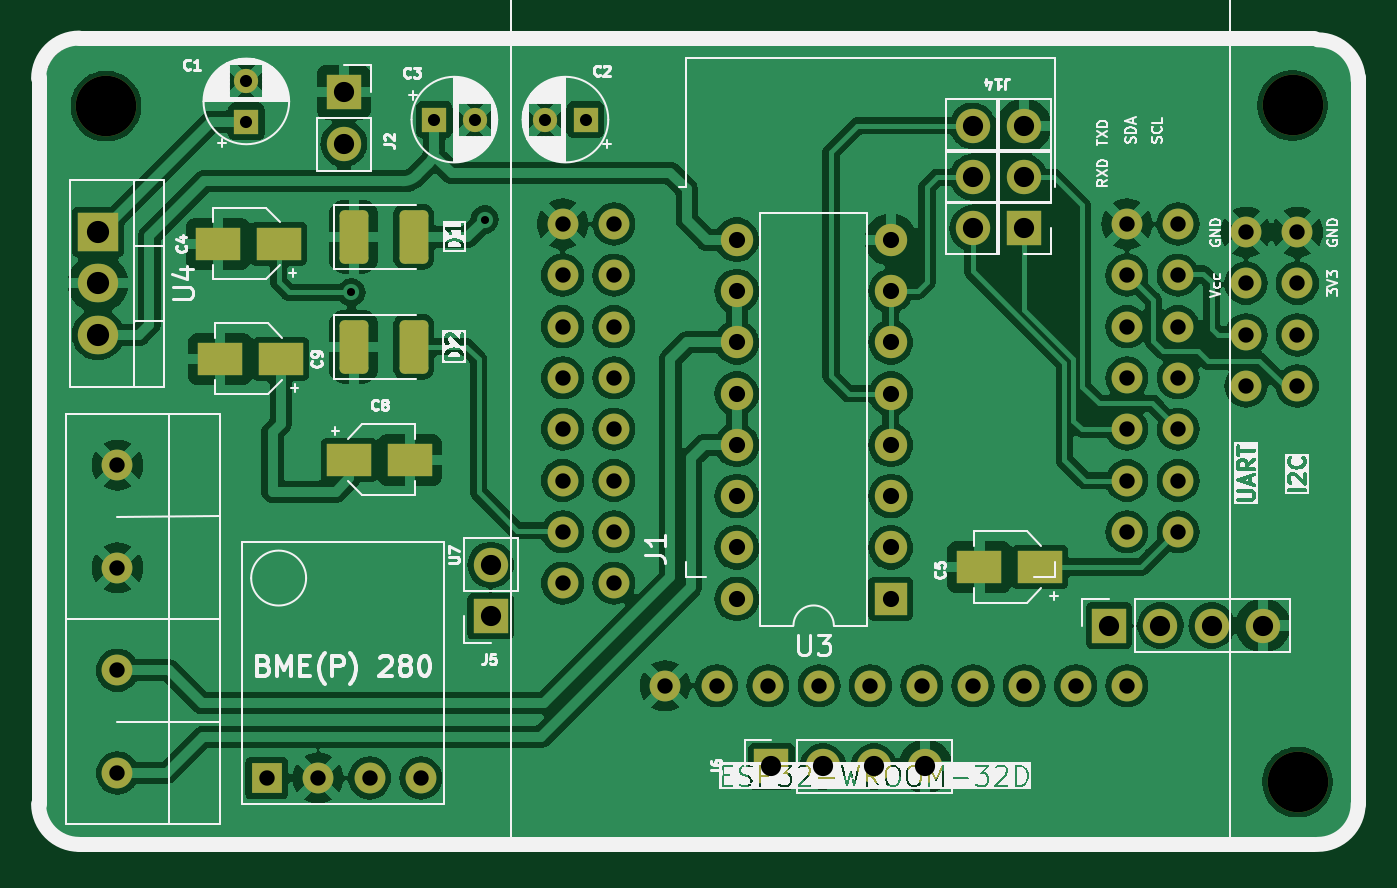
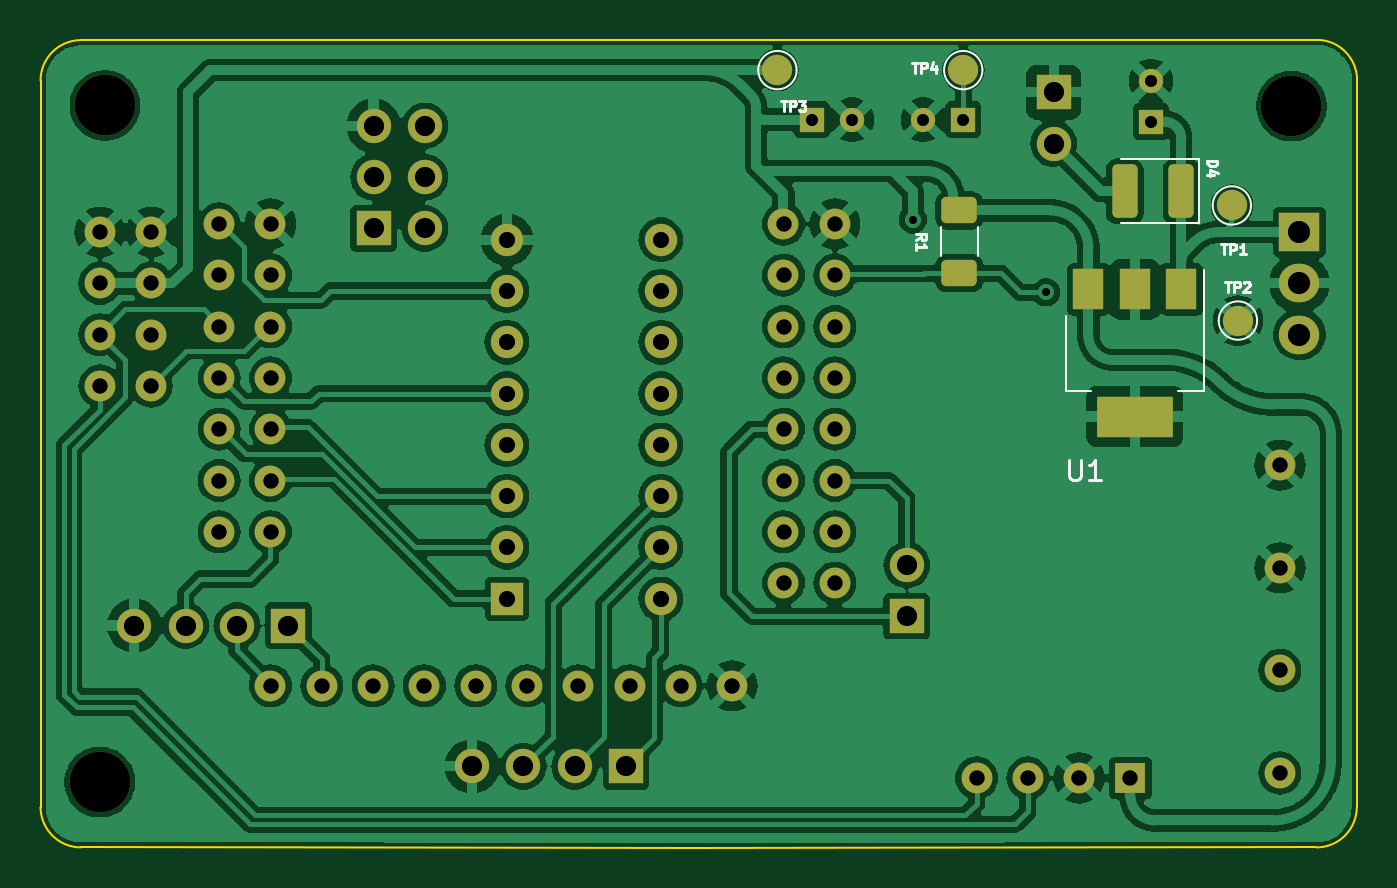
Circuit board: 11 layer files. Board 65.2 x 40.0 mm.
- bottom_copper: esp32-node-board-40x65_telemetry-B_Cu.gbr (188188 bytes)
- bottom_mask: esp32-node-board-40x65_telemetry-B_Mask.gbr (5036 bytes)
- paste: esp32-node-board-40x65_telemetry-B_Paste.gbr (1554 bytes)
- bottom_silk: esp32-node-board-40x65_telemetry-B_Silkscreen.gbr (7719 bytes)
- outline: esp32-node-board-40x65_telemetry-Edge_Cuts.gbr (1054 bytes)
- top_copper: esp32-node-board-40x65_telemetry-F_Cu.gbr (178710 bytes)
- top_mask: esp32-node-board-40x65_telemetry-F_Mask.gbr (4859 bytes)
- paste: esp32-node-board-40x65_telemetry-F_Paste.gbr (1560 bytes)
- top_silk: esp32-node-board-40x65_telemetry-F_Silkscreen.gbr (103558 bytes)
- drill: esp32-node-board-40x65_telemetry-NPTH.drl (378 bytes)
- drill: esp32-node-board-40x65_telemetry-PTH.drl (2191 bytes)

=== bottom_copper: esp32-node-board-40x65_telemetry-B_Cu.gbr (188188 bytes, source omitted) ===
=== bottom_mask: esp32-node-board-40x65_telemetry-B_Mask.gbr ===
%TF.GenerationSoftware,KiCad,Pcbnew,8.0.4*%
%TF.CreationDate,2024-07-25T22:39:38-04:00*%
%TF.ProjectId,esp32-node-board-40x65_telemetry,65737033-322d-46e6-9f64-652d626f6172,rev?*%
%TF.SameCoordinates,Original*%
%TF.FileFunction,Soldermask,Bot*%
%TF.FilePolarity,Negative*%
%FSLAX46Y46*%
G04 Gerber Fmt 4.6, Leading zero omitted, Abs format (unit mm)*
G04 Created by KiCad (PCBNEW 8.0.4) date 2024-07-25 22:39:38*
%MOMM*%
%LPD*%
G01*
G04 APERTURE LIST*
G04 Aperture macros list*
%AMRoundRect*
0 Rectangle with rounded corners*
0 $1 Rounding radius*
0 $2 $3 $4 $5 $6 $7 $8 $9 X,Y pos of 4 corners*
0 Add a 4 corners polygon primitive as box body*
4,1,4,$2,$3,$4,$5,$6,$7,$8,$9,$2,$3,0*
0 Add four circle primitives for the rounded corners*
1,1,$1+$1,$2,$3*
1,1,$1+$1,$4,$5*
1,1,$1+$1,$6,$7*
1,1,$1+$1,$8,$9*
0 Add four rect primitives between the rounded corners*
20,1,$1+$1,$2,$3,$4,$5,0*
20,1,$1+$1,$4,$5,$6,$7,0*
20,1,$1+$1,$6,$7,$8,$9,0*
20,1,$1+$1,$8,$9,$2,$3,0*%
G04 Aperture macros list end*
%ADD10R,1.200000X1.200000*%
%ADD11C,1.200000*%
%ADD12C,3.000000*%
%ADD13C,1.524000*%
%ADD14R,1.700000X1.700000*%
%ADD15O,1.700000X1.700000*%
%ADD16R,1.600000X1.600000*%
%ADD17O,1.600000X1.600000*%
%ADD18R,1.524000X1.524000*%
%ADD19R,2.000000X1.905000*%
%ADD20O,2.000000X1.905000*%
%ADD21C,1.500000*%
%ADD22RoundRect,0.250000X-0.625000X0.400000X-0.625000X-0.400000X0.625000X-0.400000X0.625000X0.400000X0*%
%ADD23RoundRect,0.250000X-0.375000X-1.075000X0.375000X-1.075000X0.375000X1.075000X-0.375000X1.075000X0*%
%ADD24R,1.500000X2.000000*%
%ADD25R,3.800000X2.000000*%
G04 APERTURE END LIST*
D10*
%TO.C,C2*%
X107000000Y-44200000D03*
D11*
X105000000Y-44200000D03*
%TD*%
D12*
%TO.C,H1*%
X142000000Y-43500000D03*
%TD*%
%TO.C,H2*%
X83250000Y-43530000D03*
%TD*%
D13*
%TO.C,J9*%
X83820000Y-61310000D03*
X83820000Y-66390000D03*
%TD*%
%TO.C,J1*%
X105860000Y-67150000D03*
X108400000Y-67150000D03*
X105860000Y-49370000D03*
X108400000Y-49370000D03*
X105860000Y-51910000D03*
X108400000Y-51910000D03*
X105860000Y-54450000D03*
X108400000Y-54450000D03*
X105860000Y-56990000D03*
X108400000Y-56990000D03*
X105860000Y-59530000D03*
X108400000Y-59530000D03*
X105860000Y-62070000D03*
X108400000Y-62070000D03*
X105860000Y-64610000D03*
X108400000Y-64610000D03*
X110940000Y-72230000D03*
X113480000Y-72230000D03*
X116020000Y-72230000D03*
X118560000Y-72230000D03*
X121100000Y-72230000D03*
X123640000Y-72230000D03*
X126180000Y-72230000D03*
X128720000Y-72230000D03*
X131260000Y-72230000D03*
X133800000Y-72230000D03*
X136340000Y-64610000D03*
X133800000Y-64610000D03*
X136340000Y-62070000D03*
X133800000Y-62070000D03*
X136340000Y-59530000D03*
X133800000Y-59530000D03*
X136340000Y-56990000D03*
X133800000Y-56990000D03*
X136340000Y-54450000D03*
X133800000Y-54450000D03*
X136340000Y-51910000D03*
X133800000Y-51910000D03*
X136340000Y-49370000D03*
X133800000Y-49370000D03*
%TD*%
D14*
%TO.C,J2*%
X95025000Y-42850000D03*
D15*
X95025000Y-45390000D03*
%TD*%
D14*
%TO.C,J6*%
X116200000Y-76225000D03*
D15*
X118740000Y-76225000D03*
X121280000Y-76225000D03*
X123820000Y-76225000D03*
%TD*%
D16*
%TO.C,U3*%
X122100000Y-67925000D03*
D17*
X122100000Y-65385000D03*
X122100000Y-62845000D03*
X122100000Y-60305000D03*
X122100000Y-57765000D03*
X122100000Y-55225000D03*
X122100000Y-52685000D03*
X122100000Y-50145000D03*
X114480000Y-50145000D03*
X114480000Y-52685000D03*
X114480000Y-55225000D03*
X114480000Y-57765000D03*
X114480000Y-60305000D03*
X114480000Y-62845000D03*
X114480000Y-65385000D03*
X114480000Y-67925000D03*
%TD*%
D14*
%TO.C,J10*%
X132920000Y-69250000D03*
D15*
X135460000Y-69250000D03*
X138000000Y-69250000D03*
X140540000Y-69250000D03*
%TD*%
D10*
%TO.C,C3*%
X99500000Y-44200000D03*
D11*
X101500000Y-44200000D03*
%TD*%
D14*
%TO.C,J5*%
X102300000Y-68790000D03*
D15*
X102300000Y-66250000D03*
%TD*%
D14*
%TO.C,J14*%
X128700000Y-49590000D03*
D15*
X128700000Y-47050000D03*
X128700000Y-44510000D03*
X126160000Y-49590000D03*
X126160000Y-47050000D03*
X126160000Y-44510000D03*
%TD*%
D13*
%TO.C,J3*%
X139700000Y-52310000D03*
X139700000Y-49770000D03*
X139700000Y-57390000D03*
X139700000Y-54850000D03*
%TD*%
D10*
%TO.C,C1*%
X90200000Y-44300000D03*
D11*
X90200000Y-42300000D03*
%TD*%
D18*
%TO.C,U7*%
X91220000Y-76800000D03*
D13*
X93760000Y-76800000D03*
X96300000Y-76800000D03*
X98840000Y-76800000D03*
%TD*%
D19*
%TO.C,U4*%
X82855000Y-49770000D03*
D20*
X82855000Y-52310000D03*
X82855000Y-54850000D03*
%TD*%
D13*
%TO.C,J4*%
X142240000Y-49770000D03*
X142240000Y-57390000D03*
X142240000Y-54850000D03*
X142240000Y-52310000D03*
%TD*%
D12*
%TO.C,H4*%
X142250000Y-77000000D03*
%TD*%
D13*
%TO.C,J8*%
X83820000Y-71470000D03*
X83820000Y-76550000D03*
%TD*%
D21*
%TO.C,TP4*%
X99500000Y-41750000D03*
%TD*%
%TO.C,TP3*%
X108700000Y-41750000D03*
%TD*%
D22*
%TO.C,R1*%
X99700000Y-48700000D03*
X99700000Y-51800000D03*
%TD*%
D23*
%TO.C,D4*%
X88700000Y-47750000D03*
X91500000Y-47750000D03*
%TD*%
D21*
%TO.C,TP1*%
X86200000Y-48450000D03*
%TD*%
%TO.C,TP2*%
X85900000Y-54150000D03*
%TD*%
D24*
%TO.C,U1*%
X88700000Y-52600000D03*
X91000000Y-52600000D03*
D25*
X91000000Y-58900000D03*
D24*
X93300000Y-52600000D03*
%TD*%
M02*

=== paste: esp32-node-board-40x65_telemetry-B_Paste.gbr (1554 bytes, source withheld) ===
=== bottom_silk: esp32-node-board-40x65_telemetry-B_Silkscreen.gbr (7719 bytes, source omitted) ===
=== outline: esp32-node-board-40x65_telemetry-Edge_Cuts.gbr ===
%TF.GenerationSoftware,KiCad,Pcbnew,8.0.4*%
%TF.CreationDate,2024-07-25T22:39:38-04:00*%
%TF.ProjectId,esp32-node-board-40x65_telemetry,65737033-322d-46e6-9f64-652d626f6172,rev?*%
%TF.SameCoordinates,Original*%
%TF.FileFunction,Profile,NP*%
%FSLAX46Y46*%
G04 Gerber Fmt 4.6, Leading zero omitted, Abs format (unit mm)*
G04 Created by KiCad (PCBNEW 8.0.4) date 2024-07-25 22:39:38*
%MOMM*%
%LPD*%
G01*
G04 APERTURE LIST*
%TA.AperFunction,Profile*%
%ADD10C,0.100000*%
%TD*%
G04 APERTURE END LIST*
D10*
X82014214Y-80235786D02*
X113000000Y-80250000D01*
X80000000Y-42250000D02*
X80014214Y-78235786D01*
X143185786Y-40264214D02*
G75*
G02*
X145185786Y-42264214I14J-1999986D01*
G01*
X113000000Y-80250000D02*
X143185786Y-80235786D01*
X82014214Y-80235786D02*
G75*
G02*
X80014214Y-78235786I-14J1999986D01*
G01*
X145185786Y-42264214D02*
X145185786Y-78235786D01*
X80000000Y-42250000D02*
G75*
G02*
X82000000Y-40250000I2000000J0D01*
G01*
X145185786Y-78235786D02*
G75*
G02*
X143185786Y-80235786I-1999986J-14D01*
G01*
X143185786Y-40264214D02*
X82000000Y-40250000D01*
M02*

=== top_copper: esp32-node-board-40x65_telemetry-F_Cu.gbr (178710 bytes, source omitted) ===
=== top_mask: esp32-node-board-40x65_telemetry-F_Mask.gbr ===
%TF.GenerationSoftware,KiCad,Pcbnew,8.0.4*%
%TF.CreationDate,2024-07-25T22:39:38-04:00*%
%TF.ProjectId,esp32-node-board-40x65_telemetry,65737033-322d-46e6-9f64-652d626f6172,rev?*%
%TF.SameCoordinates,Original*%
%TF.FileFunction,Soldermask,Top*%
%TF.FilePolarity,Negative*%
%FSLAX46Y46*%
G04 Gerber Fmt 4.6, Leading zero omitted, Abs format (unit mm)*
G04 Created by KiCad (PCBNEW 8.0.4) date 2024-07-25 22:39:38*
%MOMM*%
%LPD*%
G01*
G04 APERTURE LIST*
G04 Aperture macros list*
%AMRoundRect*
0 Rectangle with rounded corners*
0 $1 Rounding radius*
0 $2 $3 $4 $5 $6 $7 $8 $9 X,Y pos of 4 corners*
0 Add a 4 corners polygon primitive as box body*
4,1,4,$2,$3,$4,$5,$6,$7,$8,$9,$2,$3,0*
0 Add four circle primitives for the rounded corners*
1,1,$1+$1,$2,$3*
1,1,$1+$1,$4,$5*
1,1,$1+$1,$6,$7*
1,1,$1+$1,$8,$9*
0 Add four rect primitives between the rounded corners*
20,1,$1+$1,$2,$3,$4,$5,0*
20,1,$1+$1,$4,$5,$6,$7,0*
20,1,$1+$1,$6,$7,$8,$9,0*
20,1,$1+$1,$8,$9,$2,$3,0*%
G04 Aperture macros list end*
%ADD10R,1.200000X1.200000*%
%ADD11C,1.200000*%
%ADD12RoundRect,0.250001X-0.462499X-1.074999X0.462499X-1.074999X0.462499X1.074999X-0.462499X1.074999X0*%
%ADD13R,2.200000X1.600000*%
%ADD14C,3.000000*%
%ADD15C,1.524000*%
%ADD16R,1.700000X1.700000*%
%ADD17O,1.700000X1.700000*%
%ADD18R,1.600000X1.600000*%
%ADD19O,1.600000X1.600000*%
%ADD20R,1.524000X1.524000*%
%ADD21R,2.000000X1.905000*%
%ADD22O,2.000000X1.905000*%
G04 APERTURE END LIST*
D10*
%TO.C,C2*%
X107000000Y-44200000D03*
D11*
X105000000Y-44200000D03*
%TD*%
D12*
%TO.C,D2*%
X95512500Y-55450000D03*
X98487500Y-55450000D03*
%TD*%
D13*
%TO.C,C4*%
X91800000Y-50350000D03*
X88800000Y-50350000D03*
%TD*%
D14*
%TO.C,H1*%
X142000000Y-43500000D03*
%TD*%
%TO.C,H2*%
X83250000Y-43530000D03*
%TD*%
D15*
%TO.C,J9*%
X83820000Y-61310000D03*
X83820000Y-66390000D03*
%TD*%
%TO.C,J1*%
X105860000Y-67150000D03*
X108400000Y-67150000D03*
X105860000Y-49370000D03*
X108400000Y-49370000D03*
X105860000Y-51910000D03*
X108400000Y-51910000D03*
X105860000Y-54450000D03*
X108400000Y-54450000D03*
X105860000Y-56990000D03*
X108400000Y-56990000D03*
X105860000Y-59530000D03*
X108400000Y-59530000D03*
X105860000Y-62070000D03*
X108400000Y-62070000D03*
X105860000Y-64610000D03*
X108400000Y-64610000D03*
X110940000Y-72230000D03*
X113480000Y-72230000D03*
X116020000Y-72230000D03*
X118560000Y-72230000D03*
X121100000Y-72230000D03*
X123640000Y-72230000D03*
X126180000Y-72230000D03*
X128720000Y-72230000D03*
X131260000Y-72230000D03*
X133800000Y-72230000D03*
X136340000Y-64610000D03*
X133800000Y-64610000D03*
X136340000Y-62070000D03*
X133800000Y-62070000D03*
X136340000Y-59530000D03*
X133800000Y-59530000D03*
X136340000Y-56990000D03*
X133800000Y-56990000D03*
X136340000Y-54450000D03*
X133800000Y-54450000D03*
X136340000Y-51910000D03*
X133800000Y-51910000D03*
X136340000Y-49370000D03*
X133800000Y-49370000D03*
%TD*%
D13*
%TO.C,C9*%
X91900000Y-56050000D03*
X88900000Y-56050000D03*
%TD*%
D16*
%TO.C,J2*%
X95025000Y-42850000D03*
D17*
X95025000Y-45390000D03*
%TD*%
D16*
%TO.C,J6*%
X116200000Y-76225000D03*
D17*
X118740000Y-76225000D03*
X121280000Y-76225000D03*
X123820000Y-76225000D03*
%TD*%
D18*
%TO.C,U3*%
X122100000Y-67925000D03*
D19*
X122100000Y-65385000D03*
X122100000Y-62845000D03*
X122100000Y-60305000D03*
X122100000Y-57765000D03*
X122100000Y-55225000D03*
X122100000Y-52685000D03*
X122100000Y-50145000D03*
X114480000Y-50145000D03*
X114480000Y-52685000D03*
X114480000Y-55225000D03*
X114480000Y-57765000D03*
X114480000Y-60305000D03*
X114480000Y-62845000D03*
X114480000Y-65385000D03*
X114480000Y-67925000D03*
%TD*%
D16*
%TO.C,J10*%
X132920000Y-69250000D03*
D17*
X135460000Y-69250000D03*
X138000000Y-69250000D03*
X140540000Y-69250000D03*
%TD*%
D13*
%TO.C,C5*%
X129500000Y-66350000D03*
X126500000Y-66350000D03*
%TD*%
D10*
%TO.C,C3*%
X99500000Y-44200000D03*
D11*
X101500000Y-44200000D03*
%TD*%
D13*
%TO.C,C8*%
X95300000Y-61050000D03*
X98300000Y-61050000D03*
%TD*%
D16*
%TO.C,J5*%
X102300000Y-68790000D03*
D17*
X102300000Y-66250000D03*
%TD*%
D16*
%TO.C,J14*%
X128700000Y-49590000D03*
D17*
X128700000Y-47050000D03*
X128700000Y-44510000D03*
X126160000Y-49590000D03*
X126160000Y-47050000D03*
X126160000Y-44510000D03*
%TD*%
D15*
%TO.C,J3*%
X139700000Y-52310000D03*
X139700000Y-49770000D03*
X139700000Y-57390000D03*
X139700000Y-54850000D03*
%TD*%
D10*
%TO.C,C1*%
X90200000Y-44300000D03*
D11*
X90200000Y-42300000D03*
%TD*%
D20*
%TO.C,U7*%
X91220000Y-76800000D03*
D15*
X93760000Y-76800000D03*
X96300000Y-76800000D03*
X98840000Y-76800000D03*
%TD*%
D21*
%TO.C,U4*%
X82855000Y-49770000D03*
D22*
X82855000Y-52310000D03*
X82855000Y-54850000D03*
%TD*%
D15*
%TO.C,J4*%
X142240000Y-49770000D03*
X142240000Y-57390000D03*
X142240000Y-54850000D03*
X142240000Y-52310000D03*
%TD*%
D12*
%TO.C,D1*%
X95512500Y-50000000D03*
X98487500Y-50000000D03*
%TD*%
D14*
%TO.C,H4*%
X142250000Y-77000000D03*
%TD*%
D15*
%TO.C,J8*%
X83820000Y-71470000D03*
X83820000Y-76550000D03*
%TD*%
M02*

=== paste: esp32-node-board-40x65_telemetry-F_Paste.gbr (1560 bytes, source withheld) ===
=== top_silk: esp32-node-board-40x65_telemetry-F_Silkscreen.gbr (103558 bytes, source omitted) ===
=== drill: esp32-node-board-40x65_telemetry-NPTH.drl ===
M48
; DRILL file {KiCad 8.0.4} date 2024-07-25T22:39:32-0400
; FORMAT={-:-/ absolute / inch / decimal}
; #@! TF.CreationDate,2024-07-25T22:39:32-04:00
; #@! TF.GenerationSoftware,Kicad,Pcbnew,8.0.4
; #@! TF.FileFunction,NonPlated,1,2,NPTH
FMAT,2
INCH
; #@! TA.AperFunction,NonPlated,NPTH,ComponentDrill
T1C0.1181
%
G90
G05
T1
X3.2776Y-1.7138
X5.5906Y-1.7126
X5.6004Y-3.0315
M30

=== drill: esp32-node-board-40x65_telemetry-PTH.drl ===
M48
; DRILL file {KiCad 8.0.4} date 2024-07-25T22:39:32-0400
; FORMAT={-:-/ absolute / inch / decimal}
; #@! TF.CreationDate,2024-07-25T22:39:32-04:00
; #@! TF.GenerationSoftware,Kicad,Pcbnew,8.0.4
; #@! TF.FileFunction,Plated,1,2,PTH
FMAT,2
INCH
; #@! TA.AperFunction,Plated,PTH,ViaDrill
T1C0.0157
; #@! TA.AperFunction,Plated,PTH,ComponentDrill
T2C0.0236
; #@! TA.AperFunction,Plated,PTH,ComponentDrill
T3C0.0300
; #@! TA.AperFunction,Plated,PTH,ComponentDrill
T4C0.0315
; #@! TA.AperFunction,Plated,PTH,ComponentDrill
T5C0.0394
; #@! TA.AperFunction,Plated,PTH,ComponentDrill
T6C0.0433
%
G90
G05
T1
X3.7559Y-2.0768
X4.0157Y-1.935
T2
X3.5512Y-1.6654
X3.5512Y-1.7441
X3.9173Y-1.7402
X3.9961Y-1.7402
X4.1339Y-1.7402
X4.2126Y-1.7402
T3
X3.3Y-2.4138
X3.3Y-2.6138
X3.3Y-2.8138
X3.3Y-3.0138
X3.5913Y-3.0236
X3.6913Y-3.0236
X3.7913Y-3.0236
X3.8913Y-3.0236
X4.1677Y-1.9437
X4.1677Y-2.0437
X4.1677Y-2.1437
X4.1677Y-2.2437
X4.1677Y-2.3437
X4.1677Y-2.4437
X4.1677Y-2.5437
X4.1677Y-2.6437
X4.2677Y-1.9437
X4.2677Y-2.0437
X4.2677Y-2.1437
X4.2677Y-2.2437
X4.2677Y-2.3437
X4.2677Y-2.4437
X4.2677Y-2.5437
X4.2677Y-2.6437
X4.3677Y-2.8437
X4.4677Y-2.8437
X4.5677Y-2.8437
X4.6677Y-2.8437
X4.7677Y-2.8437
X4.8677Y-2.8437
X4.9677Y-2.8437
X5.0677Y-2.8437
X5.1677Y-2.8437
X5.2677Y-1.9437
X5.2677Y-2.0437
X5.2677Y-2.1437
X5.2677Y-2.2437
X5.2677Y-2.3437
X5.2677Y-2.4437
X5.2677Y-2.5437
X5.2677Y-2.8437
X5.3677Y-1.9437
X5.3677Y-2.0437
X5.3677Y-2.1437
X5.3677Y-2.2437
X5.3677Y-2.3437
X5.3677Y-2.4437
X5.3677Y-2.5437
X5.5Y-1.9594
X5.5Y-2.0594
X5.5Y-2.1594
X5.5Y-2.2594
X5.6Y-1.9594
X5.6Y-2.0594
X5.6Y-2.1594
X5.6Y-2.2594
T4
X4.5071Y-1.9742
X4.5071Y-2.0742
X4.5071Y-2.1742
X4.5071Y-2.2742
X4.5071Y-2.3742
X4.5071Y-2.4742
X4.5071Y-2.5742
X4.5071Y-2.6742
X4.8071Y-1.9742
X4.8071Y-2.0742
X4.8071Y-2.1742
X4.8071Y-2.2742
X4.8071Y-2.3742
X4.8071Y-2.4742
X4.8071Y-2.5742
X4.8071Y-2.6742
T5
X3.7411Y-1.687
X3.7411Y-1.787
X4.0276Y-2.6083
X4.0276Y-2.7083
X4.5748Y-3.001
X4.6748Y-3.001
X4.7748Y-3.001
X4.8748Y-3.001
X4.9669Y-1.7524
X4.9669Y-1.8524
X4.9669Y-1.9524
X5.0669Y-1.7524
X5.0669Y-1.8524
X5.0669Y-1.9524
X5.2331Y-2.7264
X5.3331Y-2.7264
X5.4331Y-2.7264
X5.5331Y-2.7264
T6
X3.262Y-1.9594
X3.262Y-2.0594
X3.262Y-2.1594
M30

